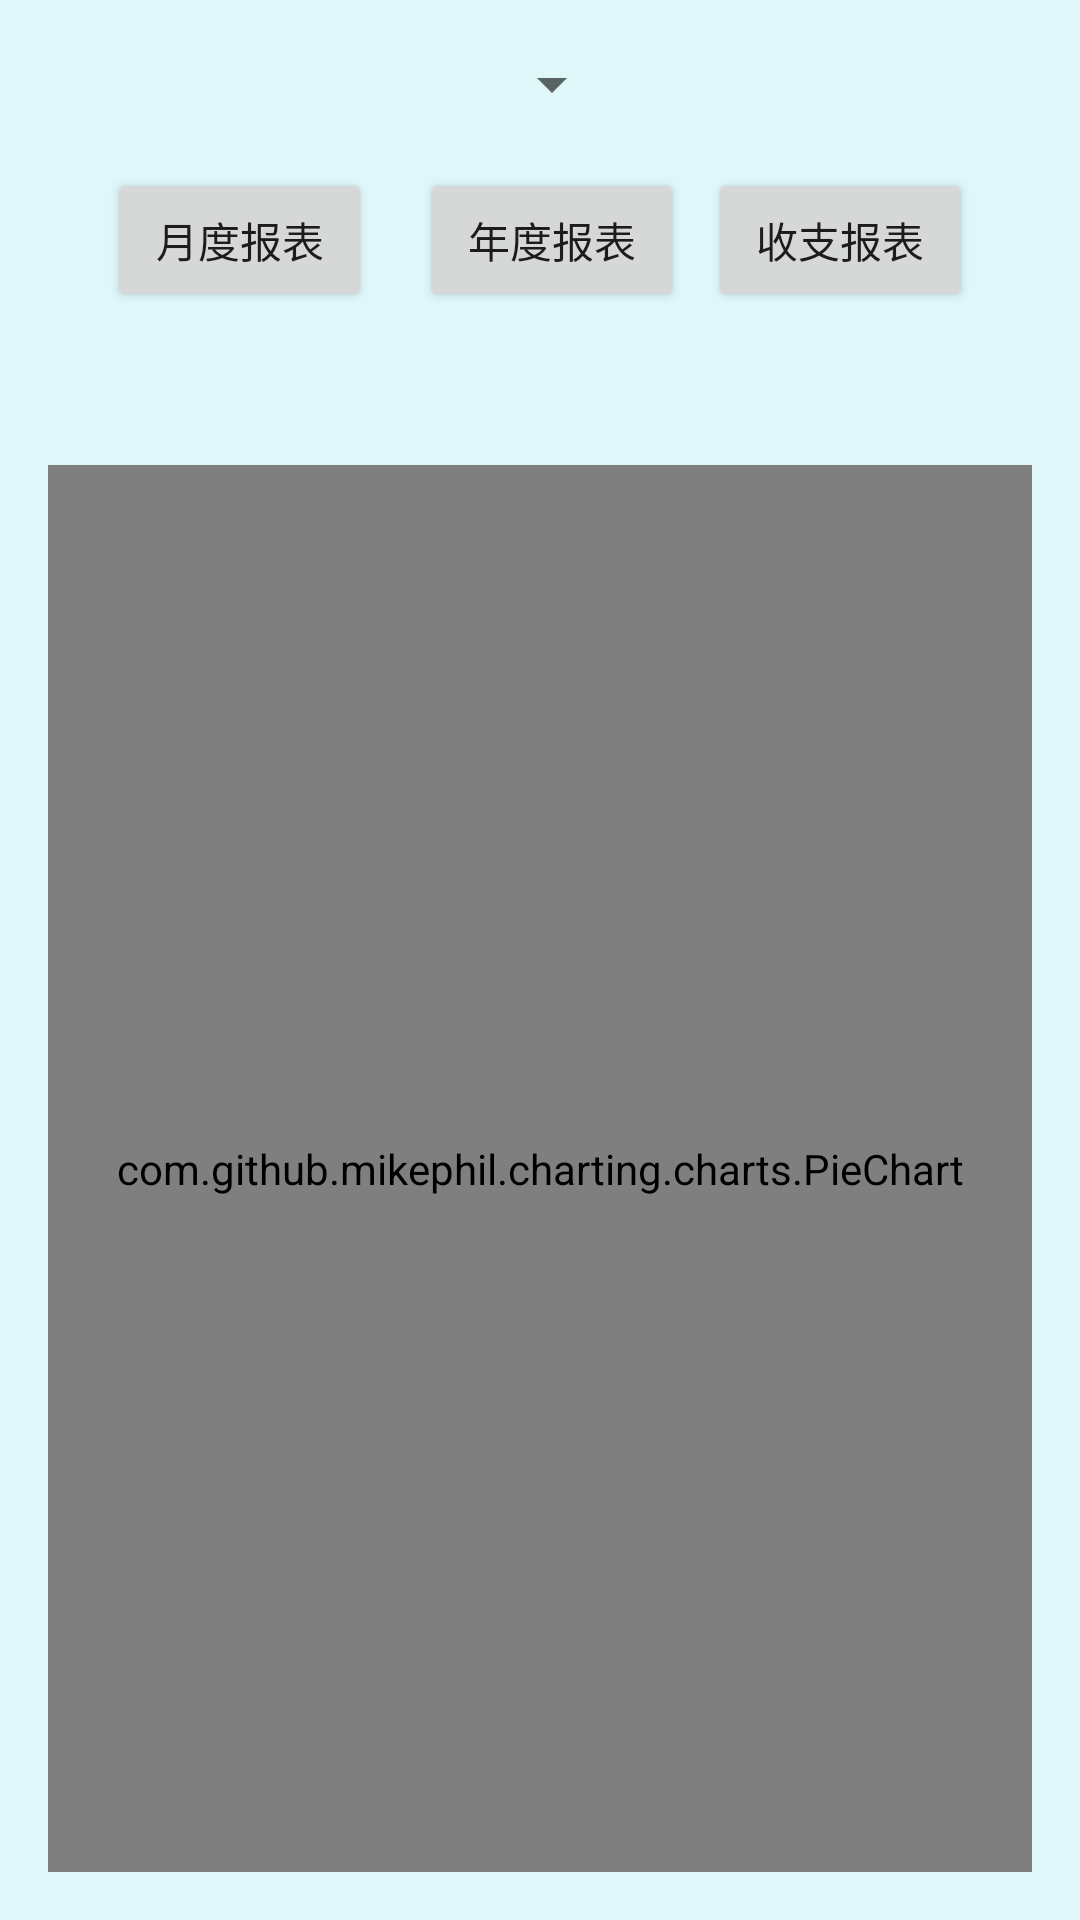

Reconstruct the res/layout file that produces this screen, plus the resources it refers to.
<!-- AndroidManifest.xml: application theme Theme.TBOOK -->
<!-- res/layout/activity_report.xml -->
<?xml version="1.0" encoding="utf-8"?>
<LinearLayout xmlns:android="http://schemas.android.com/apk/res/android"
    xmlns:tools="http://schemas.android.com/tools"
    android:layout_width="match_parent"
    android:layout_height="match_parent"
    android:orientation="vertical"
    android:padding="16dp"
    tools:context=".ui.ReportActivity">

    <LinearLayout
        android:layout_width="match_parent"
        android:layout_height="wrap_content"
        android:gravity="center"
        android:layout_marginBottom="16dp">


        <Spinner
            android:id="@+id/month_spinner"
            android:layout_width="wrap_content"
            android:layout_height="wrap_content"
            android:layout_marginEnd="8dp"
            android:visibility="gone"/>

        <Spinner
            android:id="@+id/year_spinner"
            android:layout_width="wrap_content"
            android:layout_height="wrap_content"
            android:layout_marginStart="8dp"/>


    </LinearLayout>

    <LinearLayout
        android:layout_width="match_parent"
        android:layout_height="wrap_content"
        android:gravity="center"
        android:layout_marginBottom="16dp">

        <Button
            android:id="@+id/monthly_report_button"
            android:layout_width="wrap_content"
            android:layout_height="wrap_content"
            android:text="月度报表"
            android:layout_marginEnd="8dp"/>

        <Button
            android:id="@+id/yearly_report_button"
            android:layout_width="wrap_content"
            android:layout_height="wrap_content"
            android:text="年度报表"
            android:layout_marginStart="8dp"/>

        <Button
            android:id="@+id/yearly_io_report_button"
            android:layout_width="wrap_content"
            android:layout_height="wrap_content"
            android:text="收支报表"
            android:layout_marginStart="8dp"/>
    </LinearLayout>

    <TextView
        android:id="@+id/report_title"
        android:layout_width="wrap_content"
        android:layout_height="wrap_content"
        android:textSize="20sp"
        android:textStyle="bold"
        android:layout_gravity="center_horizontal"
        android:layout_marginBottom="8dp"/>

    <com.github.mikephil.charting.charts.PieChart
        android:id="@+id/pie_chart"
        android:layout_width="match_parent"
        android:layout_height="0dp"
        android:layout_weight="1" />

    <TextView
        android:id="@+id/report_no_data"
        android:layout_width="wrap_content"
        android:layout_height="wrap_content"
        android:text="暂无数据"
        android:textSize="16sp"
        android:layout_gravity="center_horizontal"
        android:visibility="gone"/>

</LinearLayout>
<!-- resources referenced by this layout -->
<resources>
  <style name="Theme.TBOOK" parent="Theme.MaterialComponents.DayNight.DarkActionBar">
          
          <item name="colorPrimary">#0077B6</item>
          <item name="colorPrimaryVariant">#0077B6</item>
          <item name="colorOnPrimary">#FFFFFF</item>
          
          <item name="colorSecondary">#ADD8E6</item>
          <item name="colorSecondaryVariant">#90C4D2</item>
          <item name="colorOnSecondary">#000000</item>
          
          <item name="android:statusBarColor">?attr/colorPrimaryVariant</item>
          
          <item name="android:windowBackground">@color/background</item>
  
          
      </style>
  <color name="background">#E0F7FA</color>
</resources>
